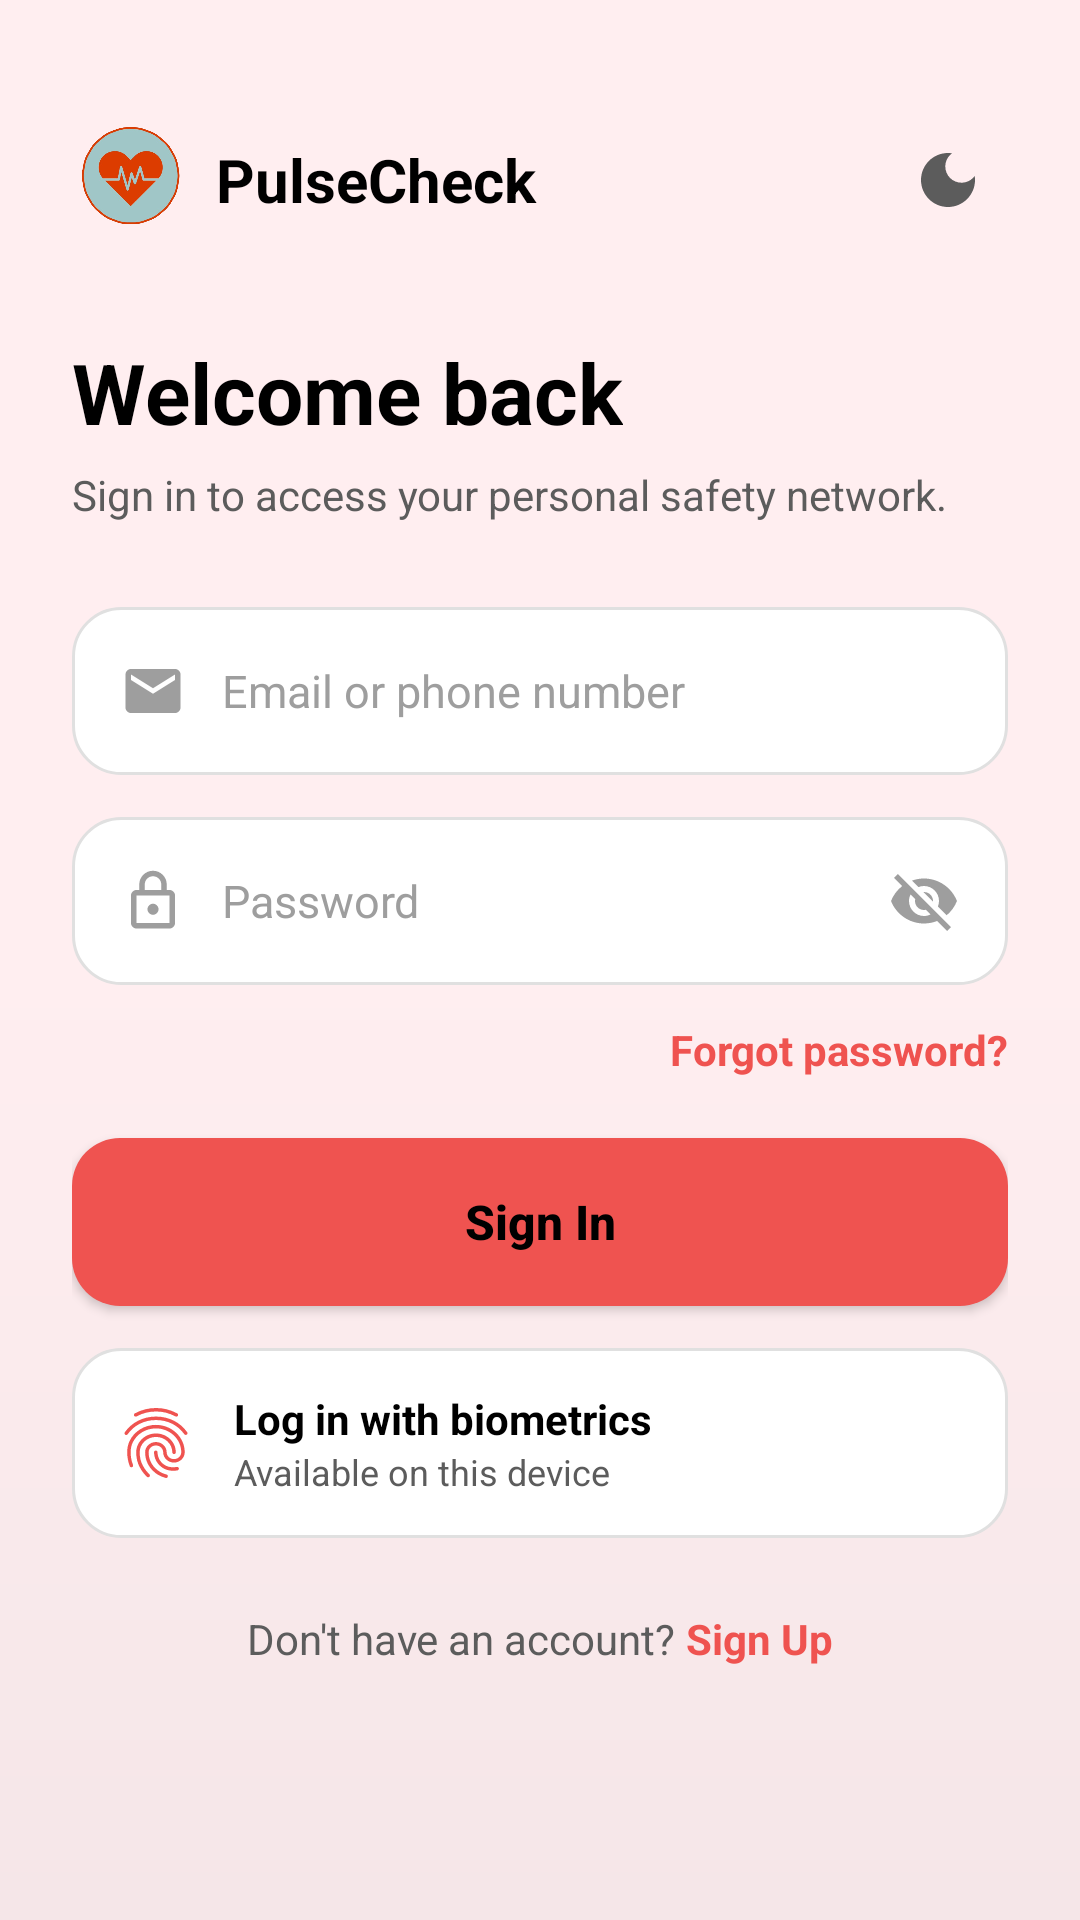

Write the Android layout XML for this screen, with the resource values it uses.
<!-- AndroidManifest.xml: application theme Theme.PulseCheck -->
<!-- res/layout/activity_login.xml -->
<?xml version="1.0" encoding="utf-8"?>
<androidx.constraintlayout.widget.ConstraintLayout
    xmlns:android="http://schemas.android.com/apk/res/android"
    xmlns:app="http://schemas.android.com/apk/res-auto"
    xmlns:tools="http://schemas.android.com/tools"
    android:id="@+id/main"
    android:layout_width="match_parent"
    android:layout_height="match_parent"
    android:background="@drawable/bg_auth_gradient"
    tools:context=".Login">

    <ScrollView
        android:layout_width="match_parent"
        android:layout_height="match_parent"
        android:fillViewport="true"
        android:scrollbars="none">

        <LinearLayout
            android:layout_width="match_parent"
            android:layout_height="wrap_content"
            android:orientation="vertical"
            android:paddingHorizontal="24dp"
            android:paddingTop="40dp"
            android:paddingBottom="32dp">

            
            <LinearLayout
                android:layout_width="match_parent"
                android:layout_height="wrap_content"
                android:gravity="center_vertical"
                android:orientation="horizontal">

                <ImageView
                    android:layout_width="40dp"
                    android:layout_height="40dp"
                    android:contentDescription="PulseCheck logo"
                    android:src="@drawable/pulselogo" />

                <TextView
                    android:layout_width="0dp"
                    android:layout_weight="1"
                    android:layout_height="wrap_content"
                    android:layout_marginStart="8dp"
                    android:text="PulseCheck"
                    android:textColor="@color/auth_text_primary"
                    android:textSize="20sp"
                    android:textStyle="bold" />

                <ImageView
                    android:id="@+id/btn_theme_toggle"
                    android:layout_width="40dp"
                    android:layout_height="40dp"
                    android:background="?attr/selectableItemBackgroundBorderless"
                    android:clickable="true"
                    android:focusable="true"
                    android:contentDescription="Toggle light or dark mode"
                    android:padding="8dp"
                    android:src="@drawable/ic_theme_toggle" />
            </LinearLayout>

            
            <TextView
                android:layout_width="wrap_content"
                android:layout_height="wrap_content"
                android:layout_marginTop="32dp"
                android:text="Welcome back"
                android:textColor="@color/auth_text_primary"
                android:textSize="28sp"
                android:textStyle="bold" />

            <TextView
                android:layout_width="wrap_content"
                android:layout_height="wrap_content"
                android:layout_marginTop="6dp"
                android:text="Sign in to access your personal safety network."
                android:textColor="@color/auth_text_secondary"
                android:textSize="14sp" />

            
            <LinearLayout
                android:layout_width="match_parent"
                android:layout_height="56dp"
                android:layout_marginTop="28dp"
                android:background="@drawable/bg_auth_input"
                android:gravity="center_vertical"
                android:orientation="horizontal"
                android:paddingHorizontal="16dp">

                <ImageView
                    android:layout_width="22dp"
                    android:layout_height="22dp"
                    android:src="@drawable/ic_email_outline"
                    app:tint="@color/auth_icon" />

                <EditText
                    android:id="@+id/et_phone_number"
                    android:layout_width="match_parent"
                    android:layout_height="match_parent"
                    android:layout_marginStart="12dp"
                    android:background="@null"
                    android:hint="Email or phone number"
                    android:inputType="phone"
                    android:textColor="@color/auth_text_primary"
                    android:textColorHint="@color/auth_text_hint"
                    android:textSize="15sp" />
            </LinearLayout>

            
            <LinearLayout
                android:layout_width="match_parent"
                android:layout_height="56dp"
                android:layout_marginTop="14dp"
                android:background="@drawable/bg_auth_input"
                android:gravity="center_vertical"
                android:orientation="horizontal"
                android:paddingHorizontal="16dp">

                <ImageView
                    android:layout_width="22dp"
                    android:layout_height="22dp"
                    android:src="@drawable/ic_lock_outline"
                    app:tint="@color/auth_icon" />

                <EditText
                    android:id="@+id/et_password"
                    android:layout_width="0dp"
                    android:layout_weight="1"
                    android:layout_height="match_parent"
                    android:layout_marginStart="12dp"
                    android:background="@null"
                    android:hint="Password"
                    android:inputType="textPassword"
                    android:textColor="@color/auth_text_primary"
                    android:textColorHint="@color/auth_text_hint"
                    android:textSize="15sp" />

                <ImageView
                    android:id="@+id/btn_toggle_password"
                    android:layout_width="24dp"
                    android:layout_height="24dp"
                    android:background="?attr/selectableItemBackgroundBorderless"
                    android:clickable="true"
                    android:focusable="true"
                    android:contentDescription="Show password"
                    android:src="@drawable/ic_visibility_off"
                    app:tint="@color/auth_icon" />
            </LinearLayout>

            
            <TextView
                android:id="@+id/tv_forget_password"
                android:layout_width="wrap_content"
                android:layout_height="wrap_content"
                android:layout_gravity="end"
                android:layout_marginTop="12dp"
                android:clickable="true"
                android:focusable="true"
                android:text="Forgot password?"
                android:textColor="@color/auth_primary"
                android:textSize="14sp"
                android:textStyle="bold" />

            
            <androidx.appcompat.widget.AppCompatButton
                android:id="@+id/btn_sign_in"
                android:layout_width="match_parent"
                android:layout_height="56dp"
                android:layout_marginTop="20dp"
                android:background="@drawable/bg_auth_button"
                android:text="Sign In"
                android:textAllCaps="false"
                android:textColor="@color/auth_text_primary"
                android:textSize="16sp"
                android:textStyle="bold" />

            
            <LinearLayout
                android:id="@+id/btn_biometrics"
                android:layout_width="match_parent"
                android:layout_height="wrap_content"
                android:layout_marginTop="14dp"
                android:background="@drawable/bg_auth_input"
                android:clickable="true"
                android:focusable="true"
                android:gravity="center_vertical"
                android:orientation="horizontal"
                android:padding="14dp">

                <ImageView
                    android:layout_width="28dp"
                    android:layout_height="28dp"
                    android:src="@drawable/ic_fingerprint"
                    app:tint="@color/auth_accent" />

                <LinearLayout
                    android:layout_width="0dp"
                    android:layout_weight="1"
                    android:layout_height="wrap_content"
                    android:layout_marginStart="12dp"
                    android:orientation="vertical">

                    <TextView
                        android:layout_width="wrap_content"
                        android:layout_height="wrap_content"
                        android:text="Log in with biometrics"
                        android:textColor="@color/auth_text_primary"
                        android:textSize="14sp"
                        android:textStyle="bold" />

                    <TextView
                        android:layout_width="wrap_content"
                        android:layout_height="wrap_content"
                        android:text="Available on this device"
                        android:textColor="@color/auth_text_secondary"
                        android:textSize="12sp" />
                </LinearLayout>
            </LinearLayout>

            <ProgressBar
                android:id="@+id/progress_bar"
                android:layout_width="wrap_content"
                android:layout_height="wrap_content"
                android:layout_gravity="center_horizontal"
                android:layout_marginTop="16dp"
                android:visibility="gone" />

            
            <LinearLayout
                android:id="@+id/layout_sign_up_row"
                android:layout_width="wrap_content"
                android:layout_height="wrap_content"
                android:layout_gravity="center_horizontal"
                android:layout_marginTop="24dp"
                android:orientation="horizontal">

                <TextView
                    android:layout_width="wrap_content"
                    android:layout_height="wrap_content"
                    android:text="Don't have an account? "
                    android:textColor="@color/auth_text_secondary"
                    android:textSize="14sp" />

                <TextView
                    android:id="@+id/tv_sign_up"
                    android:layout_width="wrap_content"
                    android:layout_height="wrap_content"
                    android:clickable="true"
                    android:focusable="true"
                    android:text="Sign Up"
                    android:textColor="@color/auth_accent"
                    android:textSize="14sp"
                    android:textStyle="bold" />
            </LinearLayout>

        </LinearLayout>
    </ScrollView>
</androidx.constraintlayout.widget.ConstraintLayout>
<!-- resources referenced by this layout -->
<resources>
  <color name="auth_accent">#EF5350</color>
  <color name="auth_icon">#9E9E9E</color>
  <color name="auth_primary">#EF5350</color>
  <color name="auth_text_hint">#9E9E9E</color>
  <color name="auth_text_primary">#000000</color>
  <color name="auth_text_secondary">#5C5C5C</color>
  <!-- drawable bg_auth_button (drawable) -->
  <?xml version="1.0" encoding="utf-8"?>
  <shape xmlns:android="http://schemas.android.com/apk/res/android"
      android:shape="rectangle">
      <corners android:radius="16dp" />
      <solid android:color="@color/auth_primary" />
  </shape>
  <!-- drawable bg_auth_gradient (drawable) -->
  <?xml version="1.0" encoding="utf-8"?>
  <shape xmlns:android="http://schemas.android.com/apk/res/android"
      android:shape="rectangle">
      <gradient
          android:startColor="@color/auth_bg"
          android:centerColor="@color/auth_bg"
          android:endColor="@color/auth_bg_gradient"
          android:angle="270" />
  </shape>
  <!-- drawable bg_auth_input (drawable) -->
  <?xml version="1.0" encoding="utf-8"?>
  <shape xmlns:android="http://schemas.android.com/apk/res/android"
      android:shape="rectangle">
      <corners android:radius="16dp" />
      <solid android:color="@color/auth_card" />
      <stroke
          android:width="1dp"
          android:color="@color/auth_card_border" />
  </shape>
  <!-- drawable ic_email_outline (drawable) -->
  <vector xmlns:android="http://schemas.android.com/apk/res/android"
      android:width="24dp"
      android:height="24dp"
      android:viewportWidth="24"
      android:viewportHeight="24"
      android:tint="#9AA0A6">
      <path
          android:fillColor="@android:color/white"
          android:pathData="M20,4H4c-1.1,0 -1.99,0.9 -1.99,2L2,18c0,1.1 0.9,2 2,2h16c1.1,0 2,-0.9 2,-2V6c0,-1.1 -0.9,-2 -2,-2zM20,8l-8,5 -8,-5V6l8,5 8,-5v2z" />
  </vector>
  <style name="Theme.PulseCheck" parent="Base.Theme.PulseCheck" />
  <color name="auth_bg">#FFEEF0</color>
  <color name="auth_bg_gradient">#F5E6E8</color>
  <color name="auth_card">#FFFFFF</color>
  <color name="auth_card_border">#E0E0E0</color>
  <color name="pulse_primary">#EF5350</color>
  <color name="pulse_primary_dark">#E53935</color>
  <color name="white">#FFFFFFFF</color>
  <color name="pulse_button_secondary">#FFB3B3</color>
  <color name="pulse_primary_light">#FFCDD2</color>
  <color name="pulse_text_primary">#000000</color>
  <color name="pulse_background">#FFEEF0</color>
  <color name="pulse_surface">#FFFFFF</color>
  <color name="pulse_text_secondary">#5C5C5C</color>
  <color name="pulse_text_hint">#9E9E9E</color>
  <style name="Widget.PulseCheck.Card" parent="Widget.Material3.CardView.Elevated">
          <item name="cardBackgroundColor">@color/pulse_card_bg</item>
          <item name="cardCornerRadius">@dimen/card_corner_radius</item>
          <item name="cardElevation">@dimen/card_elevation</item>
          <item name="contentPadding">@dimen/card_padding</item>
      </style>
  <!-- drawable bg_button_primary (drawable) -->
  <?xml version="1.0" encoding="utf-8"?>
  <shape xmlns:android="http://schemas.android.com/apk/res/android"
      android:shape="rectangle">
      <solid android:color="@color/pulse_button_primary" />
      <corners android:radius="@dimen/button_corner_radius" />
  </shape>
  <color name="pulse_button_text">#FFFFFF</color>
  <dimen name="text_body">16sp</dimen>
  <dimen name="button_height">56dp</dimen>
  <dimen name="button_padding_horizontal">32dp</dimen>
  <dimen name="button_corner_radius">28dp</dimen>
  <color name="pulse_input_bg">#FFFFFF</color>
  <color name="pulse_input_border">#E0E0E0</color>
  <dimen name="input_corner_radius">12dp</dimen>
  <color name="pulse_input_hint">#9E9E9E</color>
  <color name="pulse_card_bg">#FFFFFF</color>
  <dimen name="card_corner_radius">20dp</dimen>
  <dimen name="card_elevation">4dp</dimen>
  <dimen name="card_padding">16dp</dimen>
  <color name="pulse_button_primary">#EF5350</color>
</resources>
